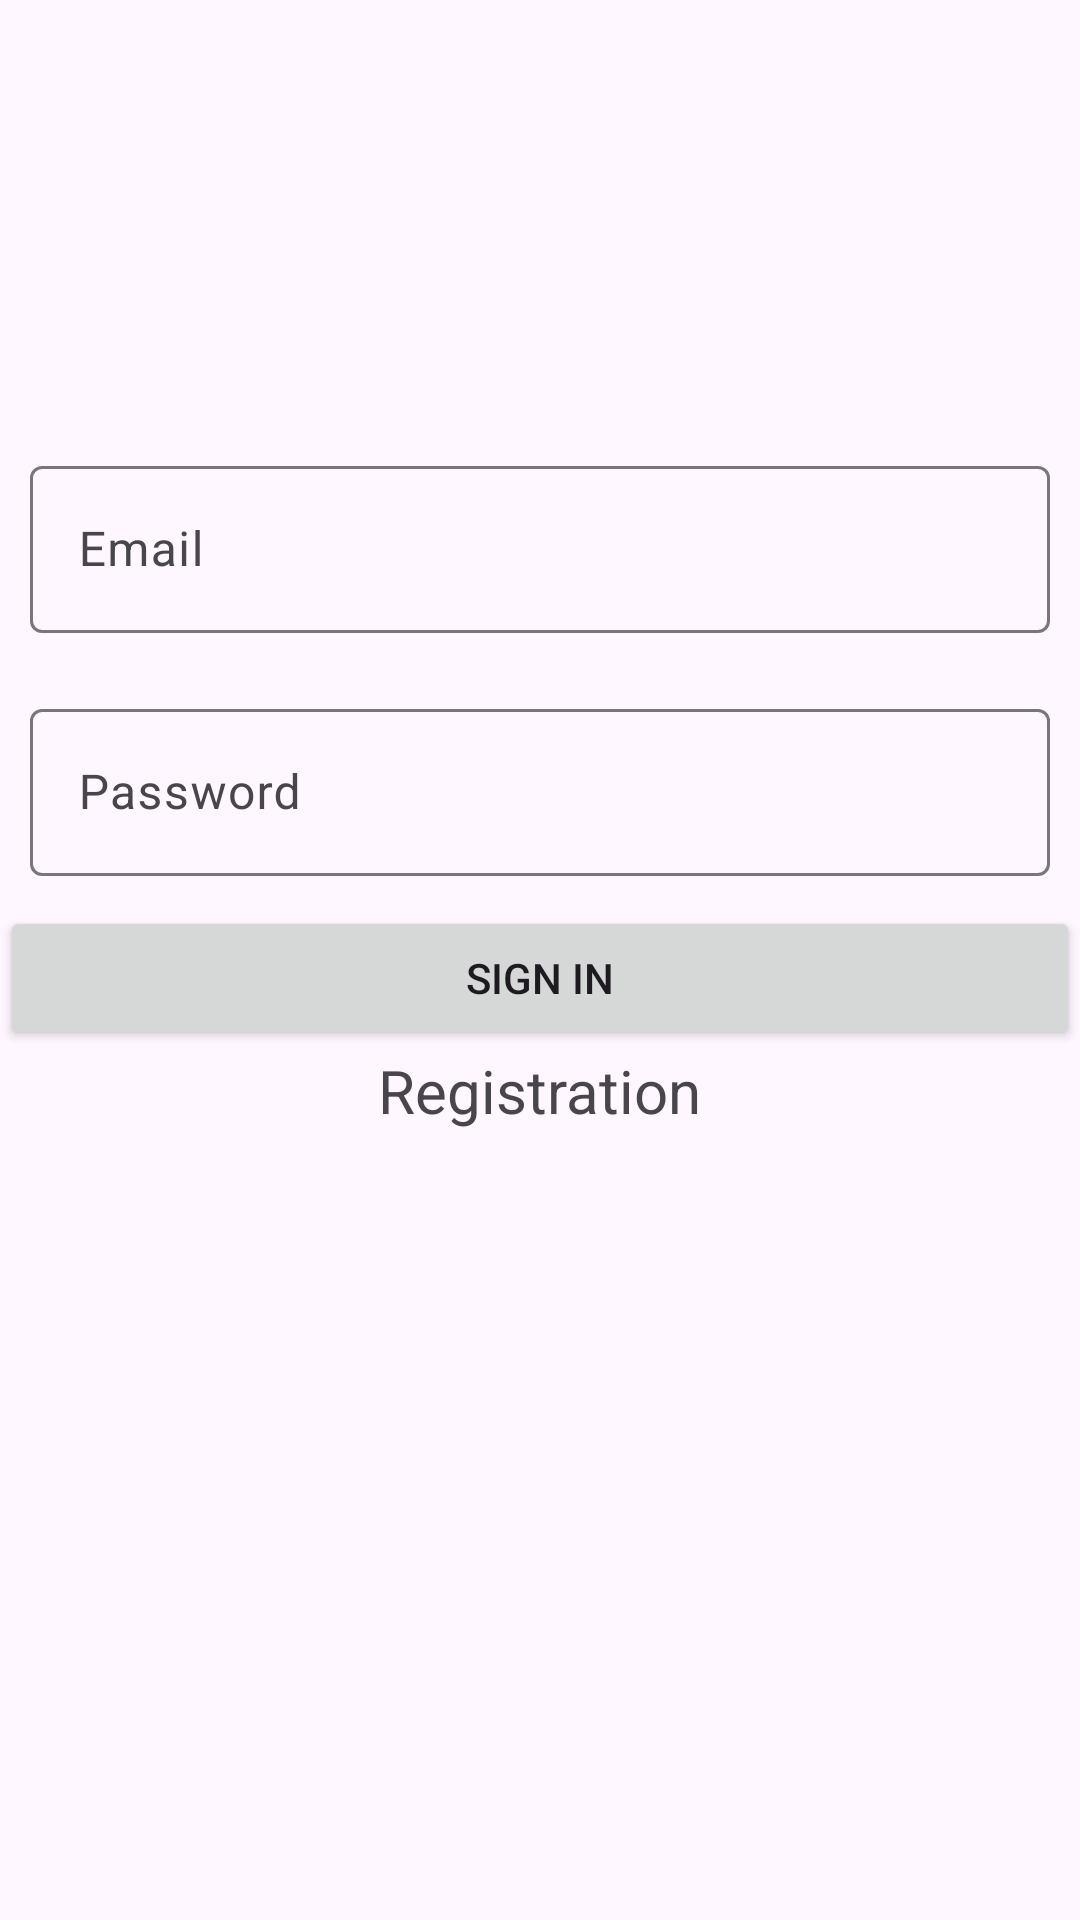

This screen was rendered from an Android layout file. Write that file and the resources it references.
<!-- AndroidManifest.xml: application theme Theme.Project_kesehatan -->
<!-- res/layout/activity_main.xml -->
<?xml version="1.0" encoding="utf-8"?>
<LinearLayout xmlns:android="http://schemas.android.com/apk/res/android"
    xmlns:tools="http://schemas.android.com/tools"
    xmlns:app="http://schemas.android.com/apk/res-auto"
    tools:context=".MainActivity"
    android:orientation="vertical"
    android:layout_width="match_parent"
    android:layout_height="match_parent">

    <com.google.android.material.textfield.TextInputLayout
    android:layout_width="match_parent"
    android:layout_height="wrap_content"
    android:layout_marginTop="150dp"
    android:layout_marginLeft="10dp"
    android:layout_marginRight="10dp"
    android:layout_marginBottom="10dp">
    <EditText
        android:layout_width="match_parent"
        android:layout_height="wrap_content"
        android:id="@+id/et_email"
        android:hint="Email"
        android:inputType="textEmailAddress"/>
    </com.google.android.material.textfield.TextInputLayout>

    <com.google.android.material.textfield.TextInputLayout
    android:layout_width="match_parent"
    android:layout_height="wrap_content"
    android:layout_margin="10dp">
    <EditText
        android:layout_width="match_parent"
        android:layout_height="wrap_content"
        android:id="@+id/et_password"
        android:hint="Password"
        android:inputType="textPassword"/>
    </com.google.android.material.textfield.TextInputLayout>

    <Button
    android:layout_width="match_parent"
    android:layout_height="wrap_content"
    android:id="@+id/bt_signIn"
    android:text="Sign In"/>
    <TextView
    android:id="@+id/tvReg"
    android:layout_width="wrap_content"
    android:layout_height="wrap_content"
    android:text="Registration"
    android:textSize="20dp"
    android:layout_gravity="center"/>

</LinearLayout>
<!-- resources referenced by this layout -->
<resources>
  <style name="Theme.Project_kesehatan" parent="Base.Theme.Project_kesehatan" />
  <style name="Base.Theme.Project_kesehatan" parent="Theme.Material3.DayNight.NoActionBar">
          
          
      </style>
</resources>
